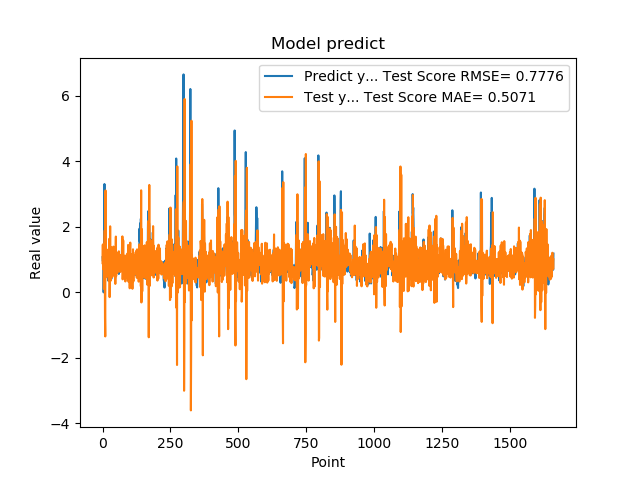

Values plotted in this chart, from the file beside it:
1.074290990829999792e+00, 8.912718989565944216e-01
9.521890282630000035e-01, 1.457639082094676963e+00
9.879170060160000766e-01, 7.094285390107827327e-01
1.011654973029999960e+00, 9.139755486764317149e-01
0.000000000000000000e+00, 1.471580066195244285e+00
7.643579840659999736e-01, 1.049937077670115848e-01
7.788103222849999119e-01, 1.122632858140421019e+00
3.306220054629999794e+00, 1.339660148984825216e+00
1.055441975589999970e+00, 1.889696404254616491e+00
7.543110251430000801e-01, -7.862915044890709249e-01
7.915459871289999283e-01, -1.344774906955482630e+00
1.409499049189999909e+00, 3.109893381364140730e+00
8.875439763070001042e-01, 5.425844472228430471e-01
6.401469707490000660e-01, 7.047271500417559009e-01
5.082880258560000808e-01, 4.648358908543841483e-01
8.640019893649999450e-01, 1.313367897834340603e+00
5.725920200349999822e-01, 9.927840011757430583e-01
8.469420075419999971e-01, 5.304327667044115291e-01
9.181020259860001032e-01, 6.112226280198101991e-01
7.976629734039999420e-01, 1.154071300602652839e+00
9.608020186419998776e-01, 5.690701781623034305e-01
9.555831551549999192e-01, 1.113175232370369638e+00
3.470349907879999862e-01, 1.238059510728841461e+00
9.546210169789999256e-01, 3.533027863842383431e-01
1.293938040730000072e+00, 1.260463715081309166e+00
5.251880288119999962e-01, 1.635995130817081922e+00
4.773890078070000542e-01, -1.454009801121254053e-01
1.275226235389999907e+00, 6.498549183902231352e-01
8.723750114439999814e-01, 2.016459986440861663e+00
8.355640172959999390e-01, 4.911014153072209010e-01
7.321749925609999377e-01, 3.536873150259384757e-01
7.640249729160000225e-01, 1.380336740249653582e+00
4.072830080990000323e-01, 8.397081502908586570e-01
4.752210080619999610e-01, 5.714157762359503012e-01
8.781340122220000488e-01, 6.013693155198229778e-01
7.414129972460000717e-01, 1.112270408849465486e+00
1.258002042770000051e+00, 4.680887060793026966e-01
1.069700956339999953e+00, 9.643489872443722355e-01
7.274609804150000691e-01, 1.172006866065127495e+00
7.892770171170000459e-01, 5.349975137006233172e-01
6.237750053410000550e-01, 1.397205176959121831e+00
6.914690136910000007e-01, 9.577285487668019126e-01
8.557710051540000640e-01, 6.823939920521311375e-01
7.093830108640000187e-01, 9.608467307620097708e-01
1.014547944070000041e+00, 5.661823726633026244e-01
1.115731000900000103e+00, 9.849788610566807545e-01
4.182830154900000208e-01, 1.305526746219207501e+00
1.002280950550000105e+00, 2.581087858375305522e-01
1.218860983849999968e+00, 1.308655587075871374e+00
1.143296003339999922e+00, 1.703395372397324303e+00
6.528189778330000248e-01, 4.935191711376193946e-01
6.746559739110000731e-01, 7.304935315265639328e-01
6.009536385540000802e-01, 1.151312286020106601e+00
6.694570183749999348e-01, 1.076081528995078029e+00
6.538079977039999990e-01, 6.052337030359864478e-01
7.814120054240000224e-01, 5.975694236138504589e-01
1.206303954120000022e+00, 6.244840691108674013e-01
8.469259738919999725e-01, 1.211406683640736226e+00
8.286409974099999687e-01, 6.969303390527850084e-01
6.482390165329999787e-01, 7.931337911338447455e-01
5.623700022700000023e-01, 1.252898298586550219e+00
... 1,599 more rows
